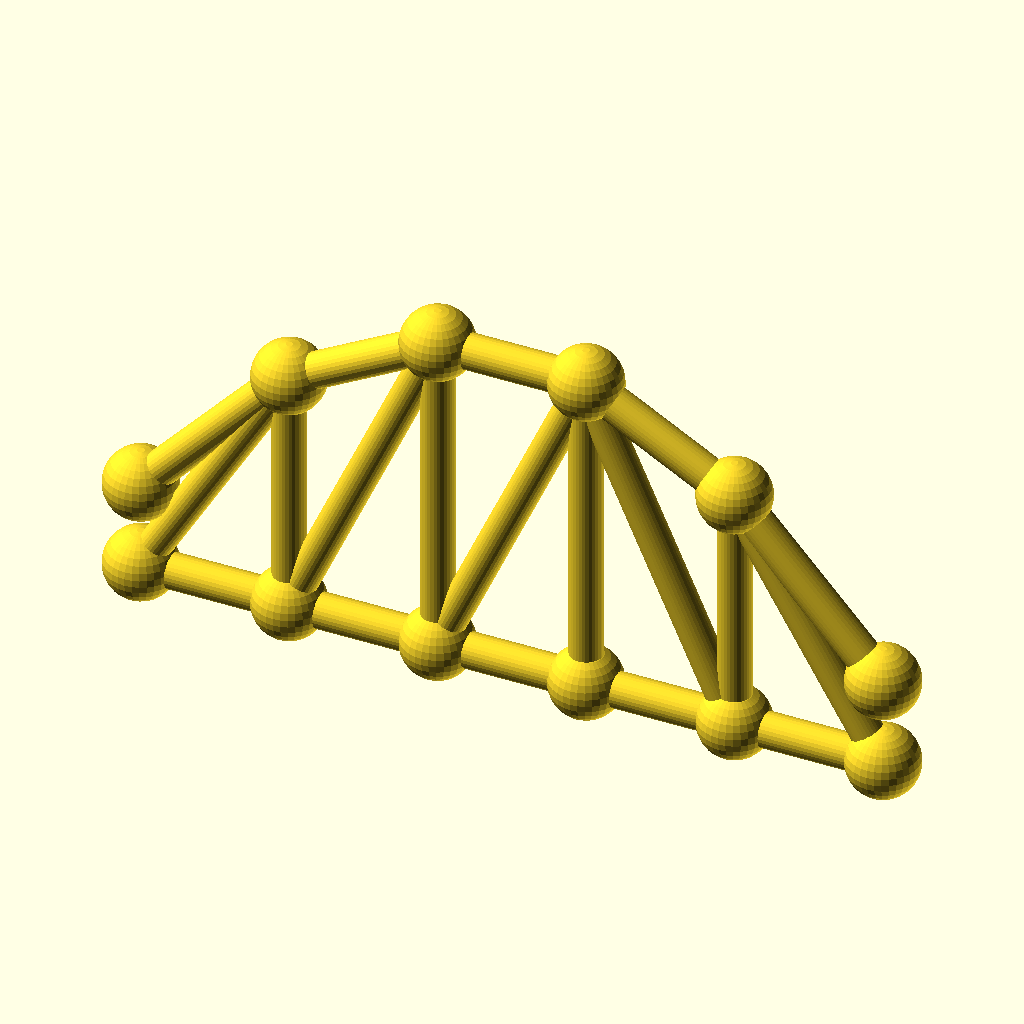
Cell 1 — every parameter at its default value.
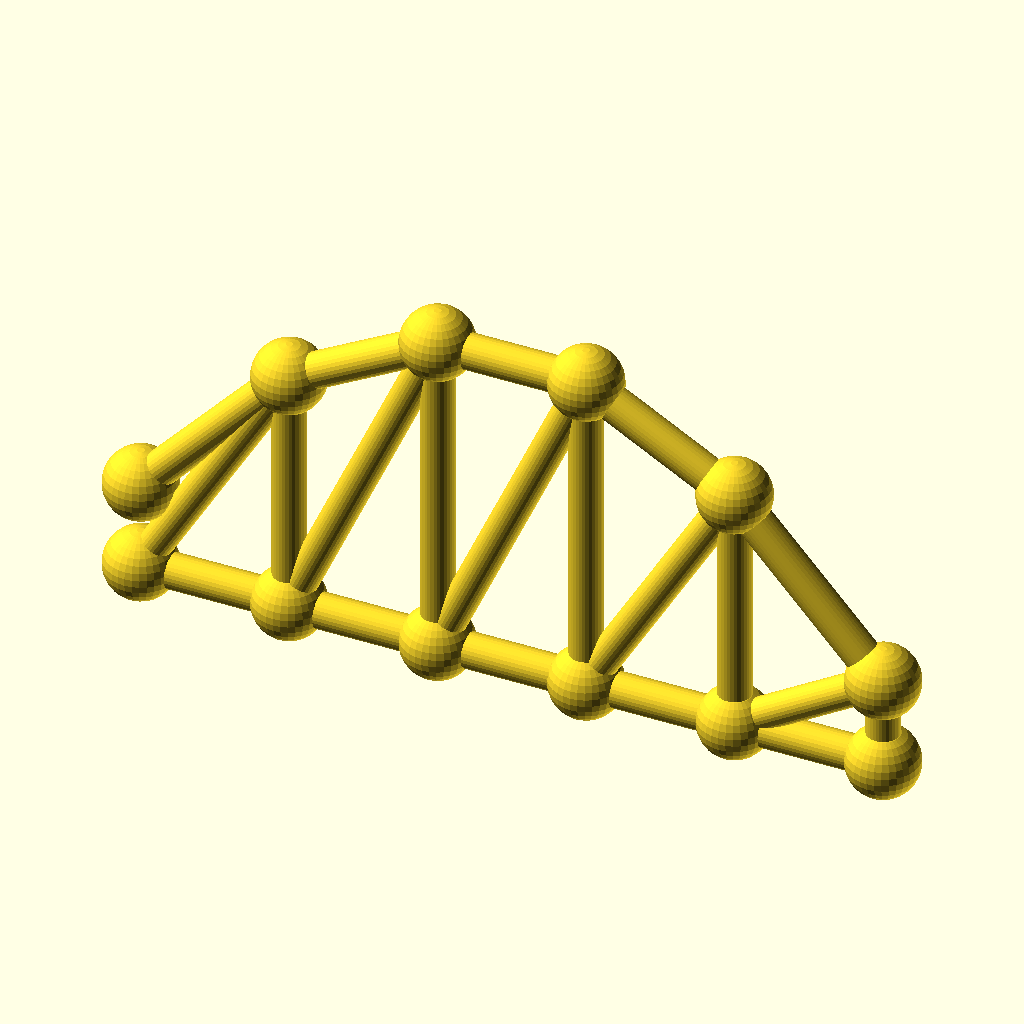
Cell 2 — panels set to 10, the other parameters unchanged.
The same orthographic view direction (rotation 55°, 0°, 25°; colour scheme Cornfield) for every cell, with the view re-fitted per cell, so scale and position can differ between cells.
OpenSCAD source file optional_data/data/gen3/archtrusses/part_0017.scad:
$fn = 32;

// ----------------------------------------------------------------------
// Arched truss: span 110 mm, rise 37.4 mm, 5 panels
// ----------------------------------------------------------------------

// --- parameters (mm) ---
panels = 5;               // number of panels
panel_p = 22;             // panel length, X
span = 110;               // span between the end joints
rise = 37.4;              // top chord rise above the springing
camber = 13.09;           // top chord height above the bottom chord at the ends
chord_r = 2.6;            // chord member radius
diag_r = 2.4;             // diagonal radius
joint_r = 5.31;           // joint ball radius

module member(a, b, r) {
  /* rod: cylinder from joint a to joint b */
  d = b - a;
  length = norm(d);
  translate(a) rotate([0, acos(d[2] / length), atan2(d[1], d[0])])
    cylinder(h = length, r = r);
}

module joint(p, r) {
  /* ball at the joint centre */
  translate(p) sphere(r = r);
}

bottom = [[0, 0, 0], [22, 0, 0], [44, 0, 0], [66, 0, 0], [88, 0, 0], [110, 0, 0]];
top = [[0, 0, 13.09], [22, 0, 37.026], [44, 0, 48.994], [66, 0, 48.994], [88, 0, 37.026], [110, 0, 13.09]];

for (i = [0 : panels - 1]) member(bottom[i], bottom[i + 1], chord_r);
for (i = [0 : panels - 1]) member(top[i], top[i + 1], chord_r);
/* verticals */
for (i = [1 : panels - 1]) member(bottom[i], top[i], diag_r);
/* diagonals lean toward mid span */
for (i = [0 : panels - 1]) {
  if (i < panels / 2) {
    member(bottom[i], top[i + 1], diag_r);
  } else {
    member(top[i], bottom[i + 1], diag_r);
  }
}
/* joint balls */
for (i = [0 : panels]) joint(bottom[i], joint_r);
for (i = [0 : panels]) joint(top[i], joint_r);
Customizer parameters (derived from the source; name, type, default, range or options):
panels: number, default 5
panel_p: number, default 22
span: number, default 110
rise: number, default 37.4
camber: number, default 13.09
chord_r: number, default 2.6
diag_r: number, default 2.4
joint_r: number, default 5.31
